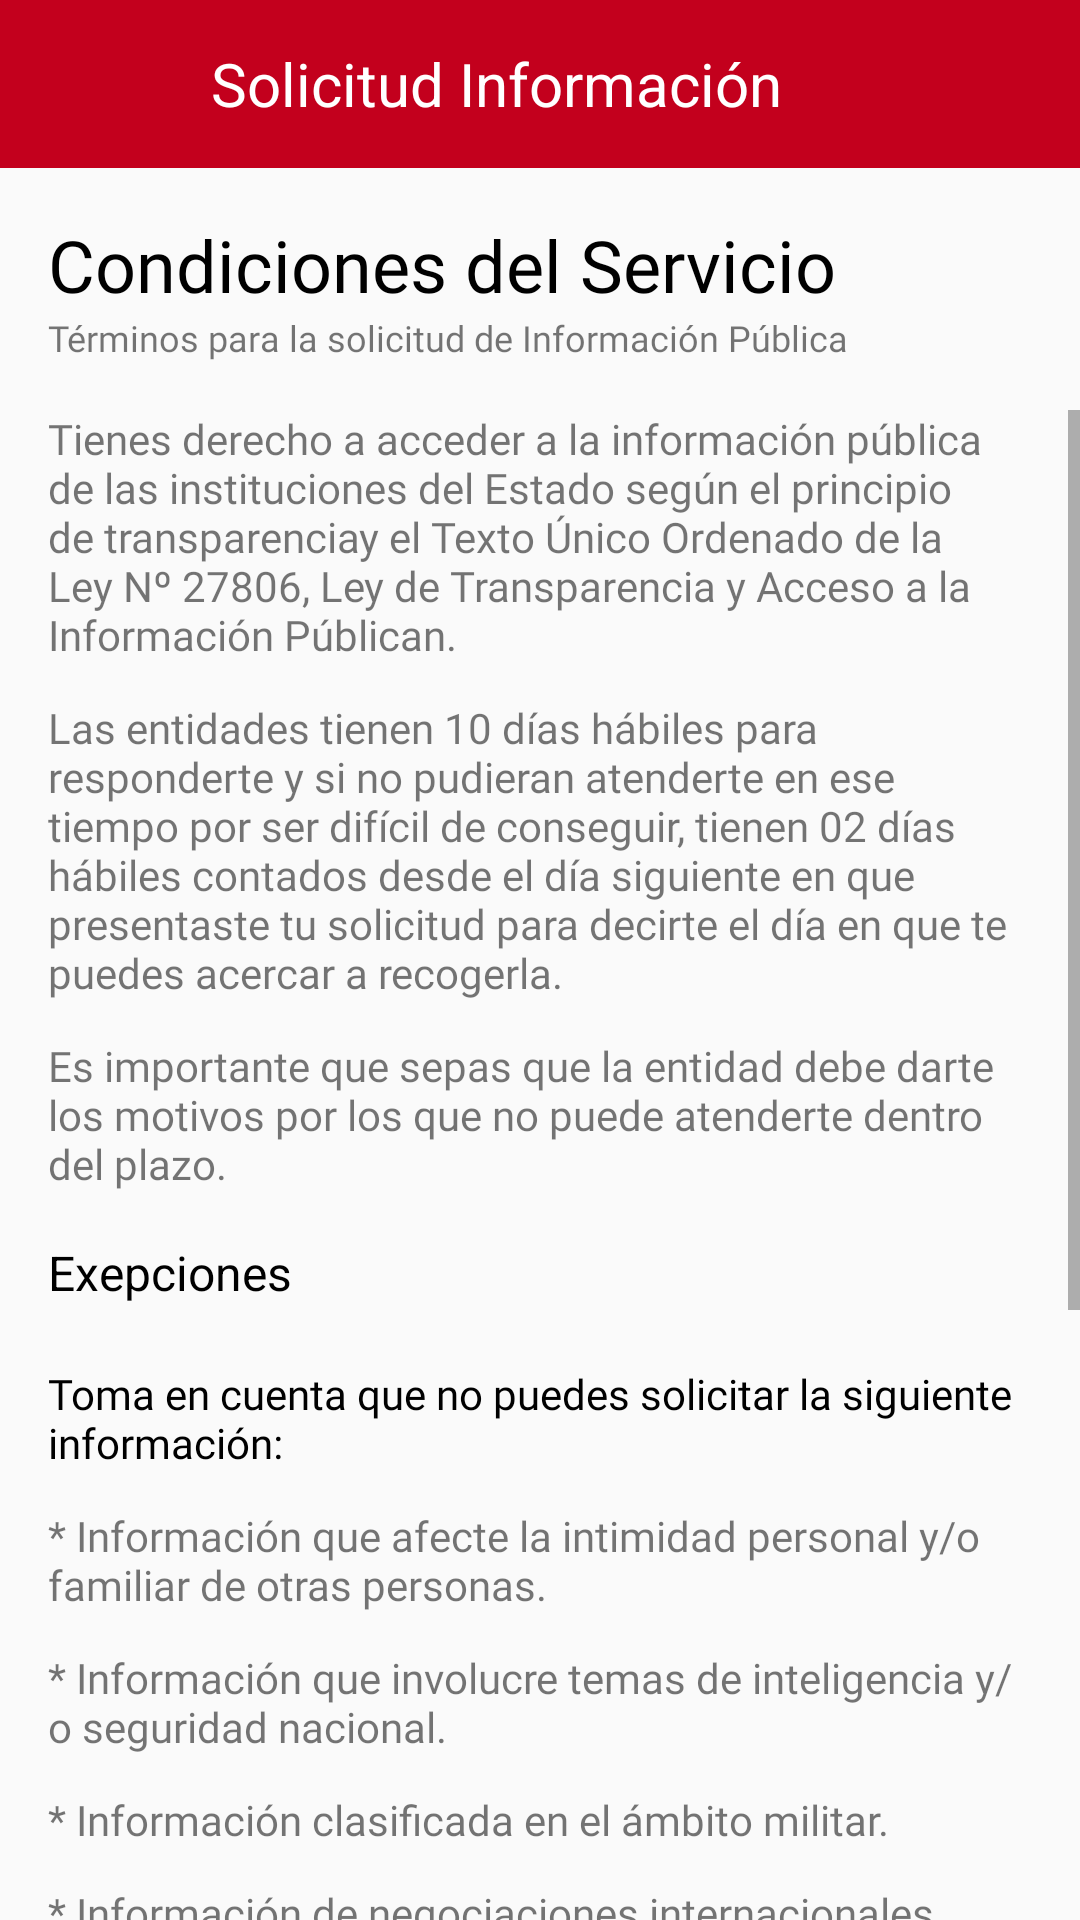

Write the Android layout XML for this screen, with the resource values it uses.
<!-- AndroidManifest.xml: application theme AppTheme -->
<!-- res/layout/activity_condition.xml -->
<?xml version="1.0" encoding="utf-8"?>
<LinearLayout xmlns:android="http://schemas.android.com/apk/res/android"
    xmlns:app="http://schemas.android.com/apk/res-auto"
    xmlns:tools="http://schemas.android.com/tools"
    android:layout_width="match_parent"
    android:orientation="vertical"
    android:layout_height="match_parent"
    tools:context=".activities.ConditionActivity">

    <com.google.android.material.appbar.AppBarLayout
        android:id="@+id/bar"
        android:layout_width="match_parent"
        android:layout_height="wrap_content"
        android:background="?android:attr/windowBackground">

        <androidx.appcompat.widget.Toolbar
            android:id="@+id/toolbar"
            android:layout_width="match_parent"
            android:layout_height="wrap_content"
            android:background="?android:attr/windowBackground"
            android:backgroundTint="@color/colorRed">

            <RelativeLayout
                android:layout_width="match_parent"
                android:layout_height="wrap_content"
                android:gravity="center_vertical">

                <ImageView
                    android:id="@+id/arrowCondition"
                    android:layout_width="74dp"
                    android:layout_height="35dp"
                    android:layout_alignParentStart="true"
                    android:layout_marginStart="-20dp"
                    android:contentDescription="@string/arrow"
                    android:src="@drawable/ic_arrow_white" />

                <TextView
                    android:layout_width="wrap_content"
                    android:layout_height="wrap_content"
                    android:layout_marginTop="4dp"
                    android:layout_marginEnd="10dp"
                    android:layout_toEndOf="@+id/arrowCondition"
                    android:text="@string/request_information"
                    android:textColor="@color/colorWhite"
                    android:textSize="20sp" />

            </RelativeLayout>
        </androidx.appcompat.widget.Toolbar>

    </com.google.android.material.appbar.AppBarLayout>

    <TextView
        android:layout_width="wrap_content"
        android:layout_height="wrap_content"
        android:layout_marginStart="16dp"
        android:layout_marginTop="16dp"
        android:fontFamily="@font/robotoligth"
        android:text="@string/condition_service"
        android:textColor="@color/colorBlack"
        android:textSize="24sp" />

    <TextView
        android:layout_width="wrap_content"
        android:layout_height="wrap_content"
        android:layout_marginStart="16sp"
        android:fontFamily="@font/robotoligth"
        android:text="@string/condition_service_description"
        android:textSize="12sp" />

    <ScrollView
        android:layout_marginTop="16dp"
        android:layout_width="match_parent"
        android:layout_height="wrap_content">

        <LinearLayout
            android:layout_width="match_parent"
            android:layout_height="wrap_content"
            android:orientation="vertical">

            <TextView
                android:layout_width="match_parent"
                android:layout_height="wrap_content"
                android:layout_marginStart="16dp"
                android:layout_marginEnd="16dp"
                android:fontFamily="@font/robotoligth"
                android:text="@string/condition_service_terms" />

            <TextView
                android:layout_width="match_parent"
                android:layout_height="wrap_content"
                android:layout_marginStart="16dp"
                android:layout_marginTop="12dp"
                android:layout_marginEnd="16dp"
                android:fontFamily="@font/robotoligth"
                android:text="@string/condition_service_terms_second" />

            <TextView
                android:layout_width="match_parent"
                android:layout_height="wrap_content"
                android:layout_marginStart="16dp"
                android:layout_marginTop="12dp"
                android:layout_marginEnd="16dp"
                android:fontFamily="@font/robotoligth"
                android:text="@string/condition_service_terms_third" />

            <TextView
                android:layout_width="match_parent"
                android:layout_height="wrap_content"
                android:layout_marginStart="16dp"
                android:layout_marginTop="16dp"
                android:layout_marginBottom="8dp"
                android:text="@string/condition_service_terms_fourth"
                android:textColor="@color/colorBlack"
                android:textSize="16sp" />

            <TextView
                android:layout_width="match_parent"
                android:layout_height="wrap_content"
                android:layout_marginStart="16dp"
                android:layout_marginTop="12dp"
                android:layout_marginEnd="16dp"
                android:fontFamily="@font/robotoligth"
                android:text="@string/condition_service_terms_fifth"
                android:textColor="@color/colorBlack" />

            <TextView
                android:layout_width="match_parent"
                android:layout_height="wrap_content"
                android:layout_marginStart="16dp"
                android:layout_marginTop="12dp"
                android:layout_marginEnd="16dp"
                android:fontFamily="@font/robotoligth"
                android:text="@string/condition_service_terms_sixth" />

            <TextView
                android:layout_width="match_parent"
                android:layout_height="wrap_content"
                android:layout_marginStart="16dp"
                android:layout_marginTop="12dp"
                android:layout_marginEnd="16dp"
                android:fontFamily="@font/robotoligth"
                android:text="@string/condition_service_terms_seventh" />

            <TextView
                android:layout_width="match_parent"
                android:layout_height="wrap_content"
                android:layout_marginStart="16dp"
                android:layout_marginTop="12dp"
                android:layout_marginEnd="16dp"
                android:fontFamily="@font/robotoligth"
                android:text="@string/condition_service_terms_eighth" />

            <TextView
                android:layout_width="match_parent"
                android:layout_height="wrap_content"
                android:layout_marginStart="16dp"
                android:layout_marginTop="12dp"
                android:layout_marginEnd="16dp"
                android:fontFamily="@font/robotoligth"
                android:text="@string/condition_service_terms_ninth" />

            <TextView
                android:layout_width="match_parent"
                android:layout_height="wrap_content"
                android:layout_marginStart="16dp"
                android:layout_marginTop="12dp"
                android:layout_marginEnd="16dp"
                android:fontFamily="@font/robotoligth"
                android:text="@string/condition_service_terms_tenth" />

            <TextView
                android:layout_width="match_parent"
                android:layout_height="wrap_content"
                android:layout_marginStart="16dp"
                android:layout_marginTop="12dp"
                android:layout_marginEnd="16dp"
                android:fontFamily="@font/robotoligth"
                android:text="@string/condition_service_terms_eleventh" />

            <TextView
                android:layout_width="match_parent"
                android:layout_height="wrap_content"
                android:layout_marginStart="16dp"
                android:layout_marginTop="12dp"
                android:layout_marginEnd="16dp"
                android:fontFamily="@font/robotoligth"
                android:text="@string/condition_service_terms_twelfth" />

            <TextView
                android:layout_width="match_parent"
                android:layout_height="wrap_content"
                android:layout_marginStart="16dp"
                android:layout_marginTop="12dp"
                android:layout_marginEnd="16dp"
                android:fontFamily="@font/robotoligth"
                android:text="@string/condition_service_terms_fourteenth" />

            <Button
                android:id="@+id/btnVCondition"
                android:layout_width="match_parent"
                android:layout_height="wrap_content"
                android:layout_margin="24dp"
                android:background="@color/colorRed"
                android:text="@string/request_information"
                android:textColor="@color/colorWhite" />

        </LinearLayout>
    </ScrollView>

</LinearLayout>
<!-- resources referenced by this layout -->
<resources>
  <color name="colorBlack">#000000</color>
  <color name="colorRed">#C3001D</color>
  <color name="colorWhite">#ffff</color>
  <string name="arrow">Flecha</string>
  <string name="condition_service">Condiciones del Servicio</string>
  <string name="condition_service_description">Términos para la solicitud de Información Pública</string>
  <string name="condition_service_terms">Tienes derecho a acceder a la información pública de las instituciones del Estado según el principio de transparenciay el Texto Único Ordenado de la Ley Nº 27806, Ley de Transparencia y Acceso a la Información Públican.</string>
  <string name="condition_service_terms_eighth">* Información clasificada en el ámbito militar.</string>
  <string name="condition_service_terms_eleventh">* Investigaciones en curso de la Administración Pública que se hayan iniciado hace menos de 6 meses sin que se haya dictado una resolución final.</string>
  <string name="condition_service_terms_fifth">Toma en cuenta que no puedes solicitar la siguiente información:</string>
  <string name="condition_service_terms_fourteenth">* Información señalada por la Constitución o por una Ley aprobada por el Congreso de la República.</string>
  <string name="condition_service_terms_fourth">Exepciones</string>
  <string name="condition_service_terms_ninth">* Información de negociaciones internacionales.</string>
  <string name="condition_service_terms_second">Las entidades tienen 10 días hábiles para responderte y si no pudieran atenderte en ese tiempo por ser difícil de conseguir, tienen 02 días hábiles contados desde el día siguiente en que presentaste tu solicitud para decirte el día en que te puedes acercar a recogerla.</string>
  <string name="condition_service_terms_seventh">* Información que involucre temas de inteligencia y/o seguridad nacional.</string>
  <string name="condition_service_terms_sixth">* Información que afecte la intimidad personal y/o familiar de otras personas.</string>
  <string name="condition_service_terms_tenth">* Información protegida por el secreto bancario, tributario, comercial, industrial, tecnológico y bursátil.</string>
  <string name="condition_service_terms_third"> Es importante que sepas que la entidad debe darte los motivos por los que no puede atenderte dentro del plazo.</string>
  <string name="condition_service_terms_twelfth">* Información de asesores jurídicos o abogados que puedan revelar la estrategia de la Entidad Pública ante un proceso administrativo o judicial.</string>
  <string name="request_information">Solicitud Información</string>
  <style name="AppTheme" parent="Theme.AppCompat.Light.NoActionBar">
          
          <item name="colorPrimary">@color/colorPrimary</item>
          <item name="colorPrimaryDark">@color/colorBlack</item>
          <item name="colorAccent">@color/colorRed</item>
      </style>
  <color name="colorPrimary">#6200EE</color>
</resources>
